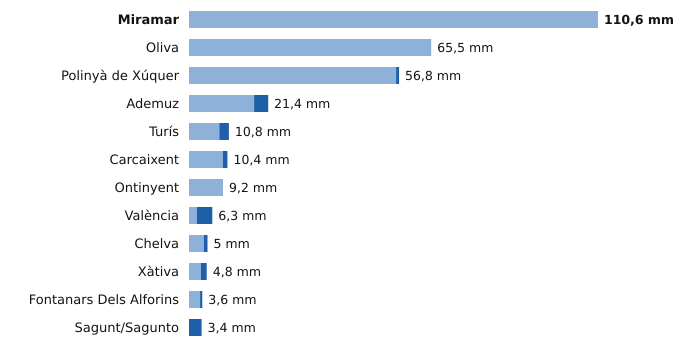

Data behind this chart, as committed beside it:
estacion, provincia, indicativo, mm_6_dias_anteriores, mm_hoy, mm_7_dias, horas_de_hoy
Miramar, Valencia, 8058Y, 110.6, 0.0, 110.6, 15
Oliva, Valencia, 8058X, 65.5, 0.0, 65.5, 15
Polinyà de Xúquer, Valencia, 8325X, 56.0, 0.8, 56.8, 15
Ademuz, Valencia, 8381X, 17.6, 3.8, 21.4, 13
Turís, Valencia, 8337X, 8.2, 2.6, 10.8, 12
Carcaixent, Valencia, 8300X, 9.2, 1.2, 10.4, 14
Ontinyent, Valencia, 8283X, 9.2, 0.0, 9.2, 12
València, Valencia, 8416, 2.1, 4.2, 6.3, 15
Chelva, Valencia, 8395X, 4.0, 1.0, 5.0, 15
Xàtiva, Valencia, 8293X, 3.2, 1.6, 4.8, 15
Fontanars Dels Alforins, Valencia, 8005X, 3.0, 0.6, 3.6, 15
Sagunt/Sagunto, Valencia, 8446Y, 0.0, 3.4, 3.4, 13
